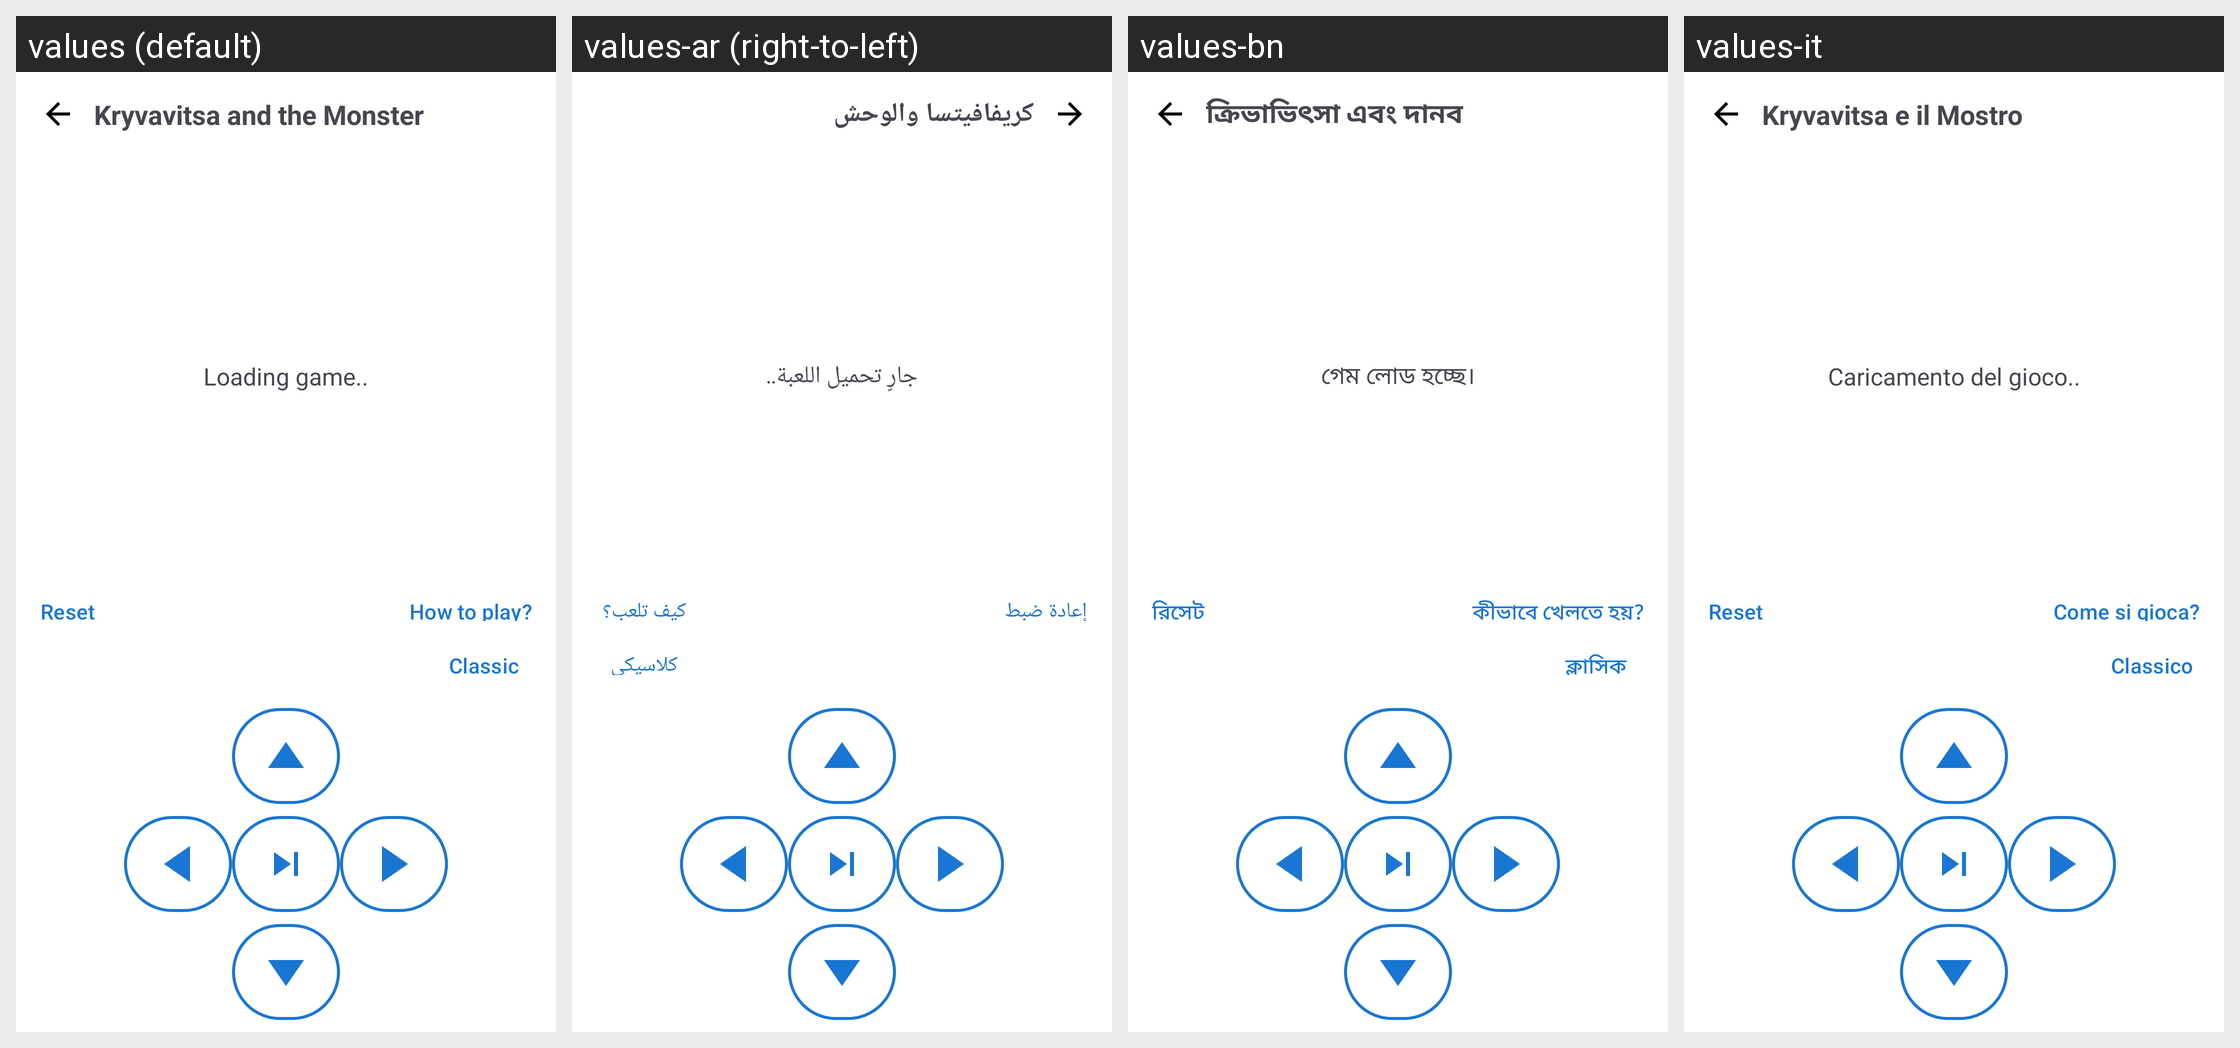

The same Android screen rendered under several of its app's locales, left to right. List the strings drawn on it with the default value and each locale's translation.
Android screen res/layout/activity_game.xml rendered under 4 locales, left to right: values (default), values-ar (right-to-left), values-bn, values-it. Device: Nexus 5 (rendered at 1080×1920; each locale shown at half size, 540×960, under a caption strip naming it); theme Theme.FastMediaSorter.
Other locales in the repository, not shown: values-de, values-es, values-fr, values-hi, values-pt, values-ru, values-uk, values-ur.
Strings drawn on this screen, with the default value and each locale's value (text and hints the layout hard-codes, and strings that could not be matched under every locale, appear in the picture but are not listed):

game_title
  values: Kryvavitsa and the Monster
  values-ar: كريفافيتسا والوحش
  values-bn: ক্রিভাভিৎসা এবং দানব
  values-it: Kryvavitsa e il Mostro

game_loading
  values: Loading game..
  values-ar: جارٍ تحميل اللعبة..
  values-bn: গেম লোড হচ্ছে।
  values-it: Caricamento del gioco..

game_reset
  values: Reset
  values-ar: إعادة ضبط
  values-bn: রিসেট
  values-it: Reset

game_how_to_play
  values: How to play?
  values-ar: كيف تلعب؟
  values-bn: কীভাবে খেলতে হয়?
  values-it: Come si gioca?

game_mode_classic
  values: Classic
  values-ar: كلاسيكي
  values-bn: ক্লাসিক
  values-it: Classico
